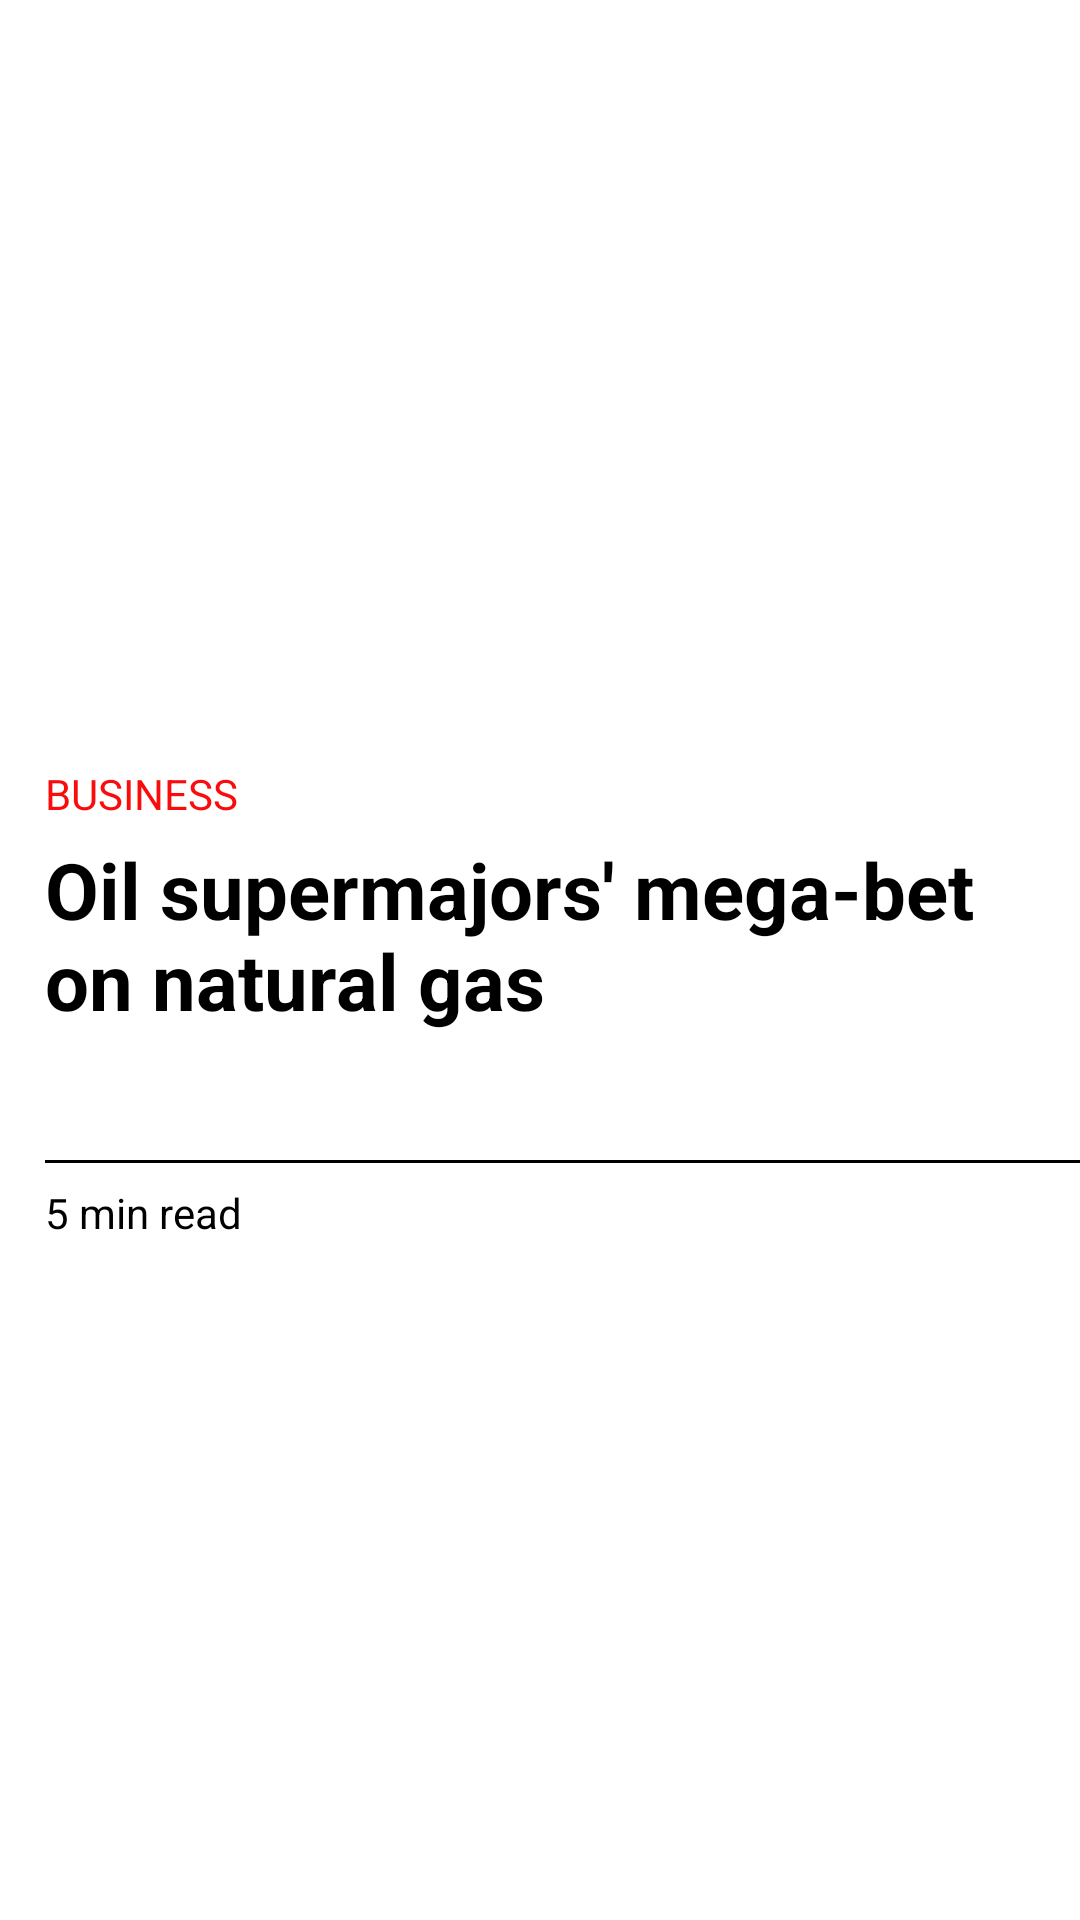

Layout XML and referenced resources for this Android screen:
<!-- AndroidManifest.xml: application theme Theme.NestedRecyclerViewForNewsApp -->
<!-- res/layout/today_details_item_layout.xml -->
<?xml version="1.0" encoding="utf-8"?>
<LinearLayout
    xmlns:android="http://schemas.android.com/apk/res/android"
    android:layout_width="match_parent"
    android:orientation="vertical"
    android:layout_height="wrap_content">
   <ImageView
       android:layout_width="match_parent"
       android:layout_height="230dp"
       android:id="@+id/item_img_today"
       android:layout_margin="10dp"/>
<TextView
    android:layout_width="wrap_content"
    android:text="BUSINESS"
    android:layout_marginStart="15dp"
    android:paddingTop="5dp"
    android:id="@+id/tv_author_today"
    android:paddingBottom="5dp"
    android:textColor="#FA0C0C"
    android:layout_height="wrap_content"/>
    <TextView
        android:layout_width="match_parent"
        android:layout_height="wrap_content"
        android:textColor="@color/black"
        android:text="Oil supermajors' mega-bet on natural gas"
        android:textSize="26dp"
        android:layout_marginStart="15dp"
        android:layout_marginEnd="15dp"
        android:textStyle="bold"
        android:paddingBottom="5dp"
        android:id="@+id/tvTitle_today"/>
    <TextView
        android:layout_width="match_parent"
        android:layout_height="wrap_content"
        android:textColor="@color/black"
        android:textSize="18dp"
        android:layout_marginStart="15dp"
        android:layout_marginEnd="15dp"
        android:paddingBottom="5dp"
        android:id="@+id/tvDescription_today"/>
    <View
        android:layout_width="match_parent"
        android:layout_height="1dp"
        android:layout_marginTop="8sp"
        android:layout_marginStart="15dp"
        android:background="@color/black"/>
    <RelativeLayout
        android:layout_width="match_parent"
        android:layout_marginTop="7sp"
        android:layout_marginBottom="7sp"
        android:layout_height="wrap_content">
        <TextView
            android:layout_width="wrap_content"
            android:layout_height="wrap_content"
            android:text="5 min read"
            android:layout_marginStart="15dp"
            android:textColor="@color/black"/>

        <ImageView
            android:layout_width="wrap_content"
            android:layout_height="wrap_content"
            android:src="@drawable/save_first"
            android:id="@+id/btn_bookmark_today_item"
            android:layout_gravity="end"
            android:layout_alignParentEnd="true"
            android:layout_marginEnd="20dp"
            />
    </RelativeLayout>



</LinearLayout>
<!-- resources referenced by this layout -->
<resources>
  <style name="Theme.NestedRecyclerViewForNewsApp" parent="Theme.MaterialComponents.DayNight.NoActionBar">
          
          <item name="colorPrimary">#F8112C</item>
          <item name="colorPrimaryVariant">@color/purple_700</item>
          <item name="colorOnPrimary">@color/white</item>
          
          <item name="colorSecondary">@color/teal_200</item>
          <item name="colorSecondaryVariant">@color/teal_700</item>
          <item name="colorOnSecondary">@color/black</item>
          
          <item name="android:statusBarColor" tools:targetApi="l">?attr/colorPrimaryVariant</item>
          
      </style>
  <!-- not gathered from this repository: default colours our renderer supplied (Android Studio template values) -->
  <color name="purple_700">#FF3700B3</color>
  <color name="teal_200">#FF03DAC5</color>
  <color name="teal_700">#FF018786</color>
  <color name="black">#FF000000</color>
  <color name="white">#FFFFFFFF</color>
</resources>
